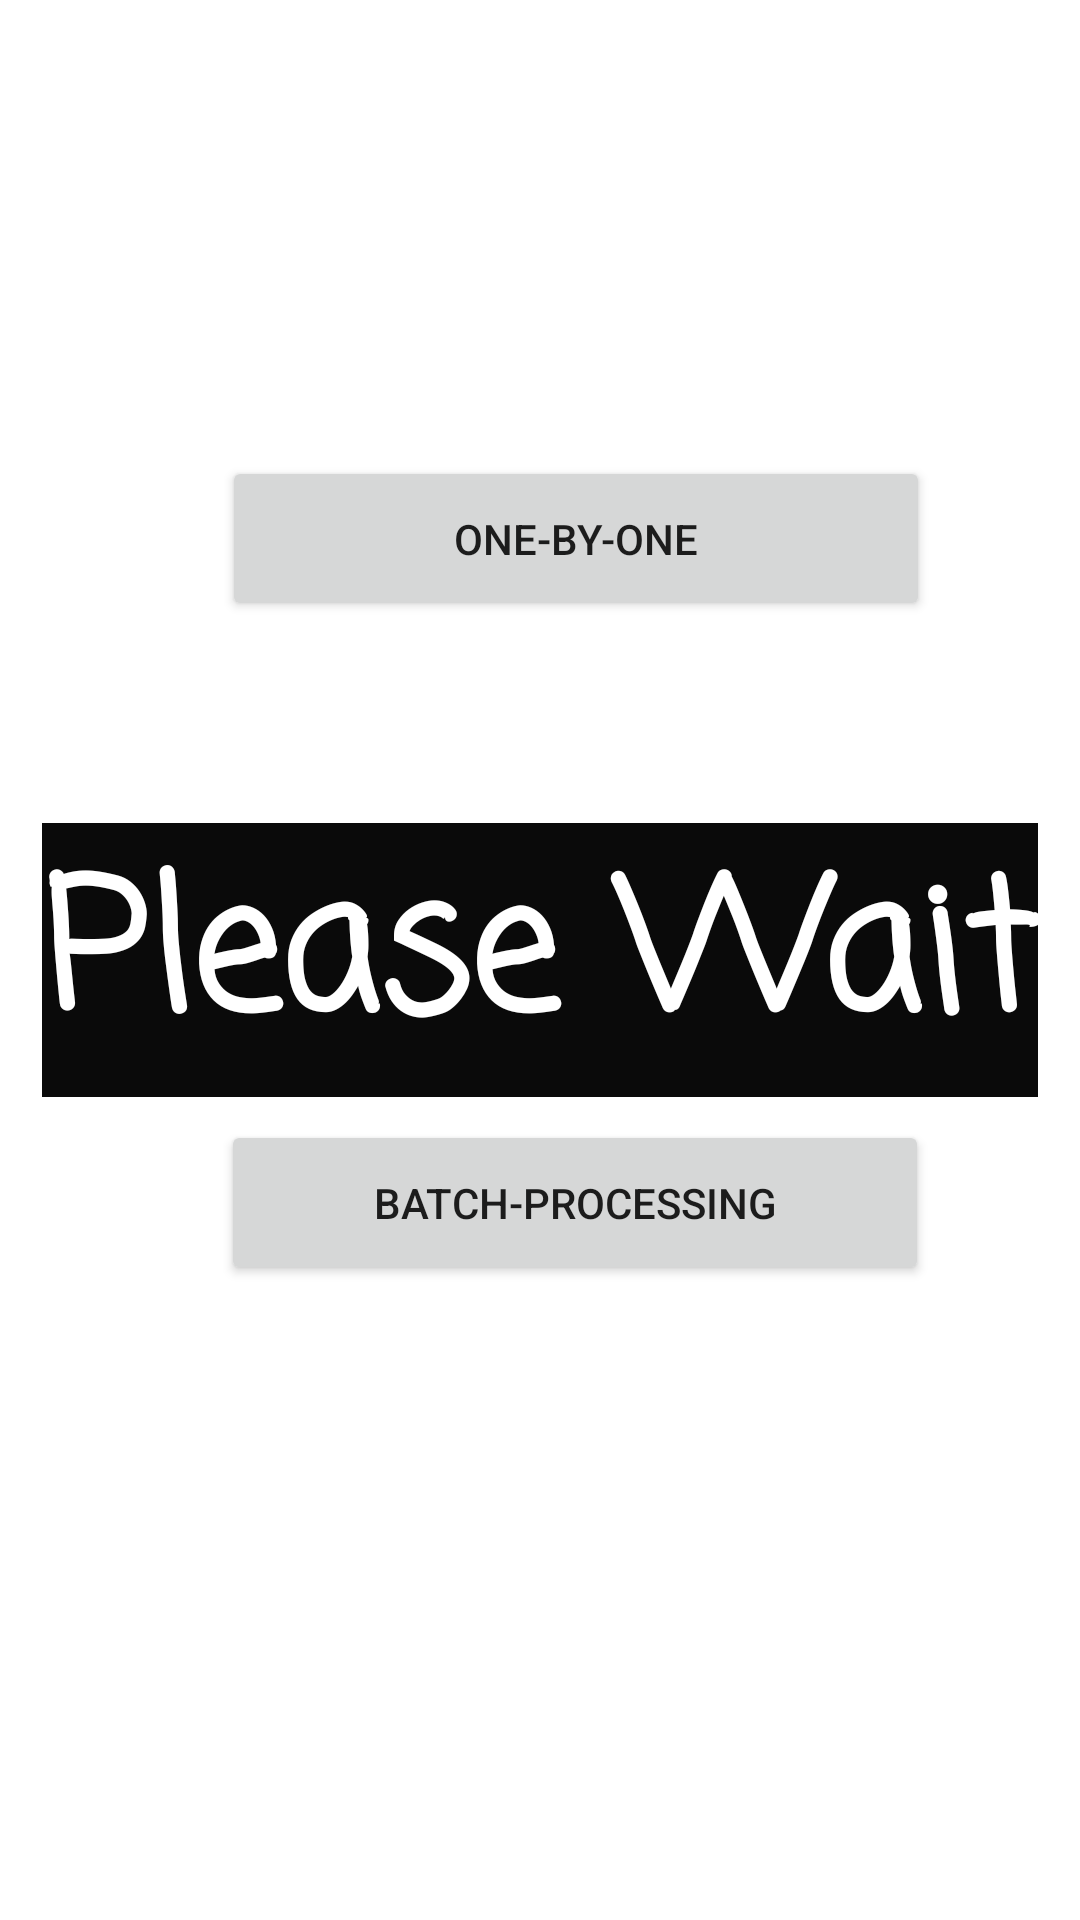

Reconstruct the res/layout file that produces this screen, plus the resources it refers to.
<!-- AndroidManifest.xml: application theme AppTheme -->
<!-- res/layout/activity_onebyone_or_series.xml -->
<?xml version="1.0" encoding="utf-8"?>
<androidx.constraintlayout.widget.ConstraintLayout xmlns:android="http://schemas.android.com/apk/res/android"
    xmlns:app="http://schemas.android.com/apk/res-auto"
    xmlns:tools="http://schemas.android.com/tools"
    android:layout_width="match_parent"
    android:layout_height="match_parent"
    tools:context=".Activities.oneByOneOrSeries">

    <Button
        android:id="@+id/finish_check"
        android:layout_width="wrap_content"
        android:layout_height="wrap_content"
        android:onClick="finish_check"
        android:text="Finish"
        app:layout_constraintTop_toTopOf="parent"
        app:layout_constraintEnd_toEndOf="parent"
        android:visibility="invisible"
        />

    <TextView
        android:id="@+id/wait_dialog"
        android:layout_width="wrap_content"
        android:layout_height="wrap_content"
        android:background="#0A0A0A"
        android:fontFamily="casual"
        android:text="Please Wait"
        android:textAlignment="viewStart"
        android:textColor="#FFFFFF"
        android:textSize="60sp"
        android:textStyle="bold"
        app:layout_constraintBottom_toBottomOf="parent"
        app:layout_constraintEnd_toEndOf="parent"
        app:layout_constraintHorizontal_bias="0.5"
        app:layout_constraintStart_toStartOf="parent"
        app:layout_constraintTop_toTopOf="parent" />


    <TableLayout
        android:id="@+id/Layout_begin_series"
        android:layout_width="wrap_content"
        android:layout_height="wrap_content"
        android:background="#A59F9F"
        android:orientation="horizontal"
        android:visibility="invisible"
        app:layout_constraintBottom_toBottomOf="parent"
        app:layout_constraintEnd_toEndOf="parent"
        app:layout_constraintHorizontal_bias="0.5"
        app:layout_constraintStart_toStartOf="parent"
        app:layout_constraintTop_toTopOf="parent">

        <TableRow
            android:layout_width="match_parent"
            android:layout_height="match_parent">

            <TextView
                android:id="@+id/begin_question"
                android:layout_width="wrap_content"
                android:layout_height="wrap_content"
                android:text="Do you want to begin?"
                android:textAlignment="viewStart"
                android:textStyle="bold" />

        </TableRow>

        <TableRow
            android:layout_width="match_parent"
            android:layout_height="match_parent">

            <Button
                android:id="@+id/no_begin"
                android:layout_width="wrap_content"
                android:layout_height="match_parent"
                android:layout_marginLeft="110dp"
                android:text="No" />

            <Button
                android:id="@+id/yes_begin"
                android:layout_width="wrap_content"
                android:layout_height="match_parent"
                android:onClick="start_check_series"
                android:text="Yes" />


        </TableRow>
    </TableLayout>



    <TableLayout
        android:id="@+id/Layout_if_need_to_continue"
        android:layout_width="match_parent"
        android:layout_height="wrap_content"
        android:background="#A59F9F"
        android:orientation="horizontal"
        android:visibility="invisible"
        app:layout_constraintBottom_toBottomOf="parent"
        app:layout_constraintEnd_toEndOf="parent"
        app:layout_constraintHorizontal_bias="0.5"
        app:layout_constraintStart_toStartOf="parent"
        app:layout_constraintTop_toTopOf="parent"
        android:stretchColumns="*"
        >

        <TableRow
            android:layout_width="match_parent"
            android:layout_height="match_parent">
            <TextView
                android:id="@+id/info_count_temp"
                android:layout_width="wrap_content"
                android:layout_height="wrap_content"
                android:text=" "
                android:textAlignment="viewStart"
                android:textStyle="bold" />

            <TextView
                android:id="@+id/info_count_tests_num"
                android:layout_width="wrap_content"
                android:layout_height="wrap_content"
                android:text="10"
                android:textAlignment="viewStart"
                android:textStyle="bold" />

            <TextView
                android:id="@+id/info_count_tests"
                android:layout_width="wrap_content"
                android:layout_height="wrap_content"
                android:text="Count of checked tests:"
                android:textAlignment="viewStart"
                android:textStyle="bold" />

        </TableRow>

        <TableRow
            android:layout_width="match_parent"
            android:layout_height="match_parent">
            <TextView
                android:id="@+id/info_last_temp"
                android:layout_width="wrap_content"
                android:layout_height="wrap_content"
                android:text=" "
                android:textAlignment="viewStart"
                android:textStyle="bold" />

            <TextView
                android:id="@+id/info_last_grade_num"
                android:layout_width="wrap_content"
                android:layout_height="wrap_content"
                android:text="90"
                android:textAlignment="viewStart"
                android:textStyle="bold" />

            <TextView
                android:id="@+id/info_last_grade"
                android:layout_width="wrap_content"
                android:layout_height="wrap_content"
                android:text="Last exam garde:"
                android:textAlignment="viewStart"
                android:textStyle="bold" />
        </TableRow>

        <TableRow
            android:layout_width="match_parent"
            android:layout_height="match_parent">

            <TextView
                android:id="@+id/info_average_temp"
                android:layout_width="wrap_content"
                android:layout_height="wrap_content"
                android:text=" "
                android:textAlignment="viewStart"
                android:textStyle="bold" />

            <TextView
                android:id="@+id/info_average_num"
                android:layout_width="wrap_content"
                android:layout_height="wrap_content"
                android:text="73.55"
                android:textAlignment="viewStart"
                android:textStyle="bold" />

            <TextView
                android:id="@+id/info_average"
                android:layout_width="wrap_content"
                android:layout_height="wrap_content"
                android:text="Average:"
                android:textAlignment="viewStart"
                android:textStyle="bold" />

        </TableRow>


    </TableLayout>


    <TableLayout
        android:id="@+id/Layout_if_need_to_continue1"
        android:layout_width="match_parent"
        android:layout_height="wrap_content"
        android:background="#A59F9F"
        android:orientation="horizontal"
        android:visibility="invisible"
        app:layout_constraintTop_toBottomOf="@+id/Layout_if_need_to_continue"
        app:layout_constraintStart_toStartOf="@+id/Layout_if_need_to_continue"
        android:shrinkColumns="*"
        >


        <TableRow
            android:layout_width="match_parent"
            android:layout_height="match_parent">

            <TextView
                android:id="@+id/questionText_temp"
                android:layout_width="wrap_content"
                android:layout_height="wrap_content"
                android:text=" "
                android:textAlignment="viewStart"
                android:textStyle="bold" />

            <TextView
                android:id="@+id/questionText"
                android:layout_width="wrap_content"
                android:layout_height="wrap_content"
                android:text="Do you want to check another answer sheet?"
                android:textAlignment="viewStart"
                android:textStyle="bold" />

        </TableRow>

        <TableRow
            android:layout_width="match_parent"
            android:layout_height="match_parent">


            <Button
                android:id="@+id/yes"
                android:layout_width="wrap_content"
                android:layout_height="match_parent"
                android:onClick="continue_check"
                android:text="Yes" />


        </TableRow>
    </TableLayout>


    
        
        
        
        
        
        

        
            
            
            
            
            
            
            

        
            
            
            
            
            
            


        
            
            
            
            
            
            
            


    

    <Button
        android:id="@+id/oneByOne_button"
        android:layout_width="236dp"
        android:layout_height="55dp"
        android:layout_marginStart="86dp"
        android:layout_marginTop="152dp"
        android:layout_marginEnd="62dp"
        android:onClick="oneByOne"
        android:text="One-by-One"
        app:layout_constraintEnd_toEndOf="parent"
        app:layout_constraintStart_toStartOf="parent"
        app:layout_constraintTop_toTopOf="parent" />

    <Button
        android:id="@+id/series_button"
        android:layout_width="236dp"
        android:layout_height="55dp"
        android:layout_marginStart="86dp"
        android:layout_marginTop="103dp"
        android:layout_marginEnd="62dp"
        android:layout_marginBottom="146dp"
        android:onClick="series"
        android:text="Batch-Processing"
        android:visibility="visible"
        app:layout_constraintBottom_toBottomOf="parent"
        app:layout_constraintEnd_toEndOf="parent"
        app:layout_constraintHorizontal_bias="0.518"
        app:layout_constraintStart_toStartOf="parent"
        app:layout_constraintTop_toBottomOf="@+id/oneByOne_button"
        app:layout_constraintVertical_bias="0.49" />

</androidx.constraintlayout.widget.ConstraintLayout>
<!-- resources referenced by this layout -->
<resources>
  <style name="AppTheme" parent="Theme.AppCompat.Light.DarkActionBar">
          
          
          
          
          <item name="android:windowBackground">@color/dbx_white_opaque_100</item>
          <item name="colorPrimary">@color/dbx_primary</item>
          <item name="colorPrimaryDark">@color/dbx_primary_dark</item>
          <item name="colorControlNormal">@color/dbx_color_control_normal</item>
          <item name="colorControlActivated">@color/dbx_color_control_activated</item>
          <item name="colorControlHighlight">@color/dbx_color_control_highlight</item>
          <item name="colorSwitchThumbNormal">@color/dbx_color_switch_thumbNormal</item>
          <item name="colorAccent">@color/dbx_primary</item>
      </style>
  <color name="dbx_white_opaque_100">#FFFFFFFF</color>
  <color name="dbx_primary">#FF007EE5</color>
  <color name="dbx_primary_dark">#FF0078d9</color>
  <color name="dbx_color_control_normal">@color/dbx_primary</color>
  <color name="dbx_color_control_activated">@color/dbx_primary</color>
  <color name="dbx_color_control_highlight">@color/dbx_primary_dark</color>
  <color name="dbx_color_switch_thumbNormal">@color/dbx_primary</color>
</resources>
